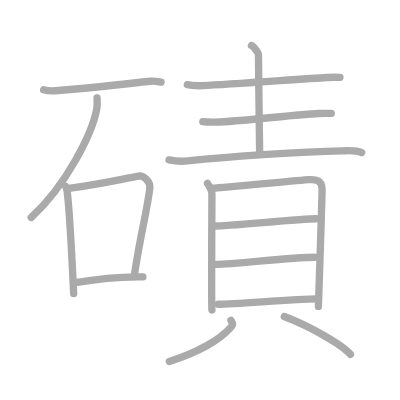
t = 0.00 s
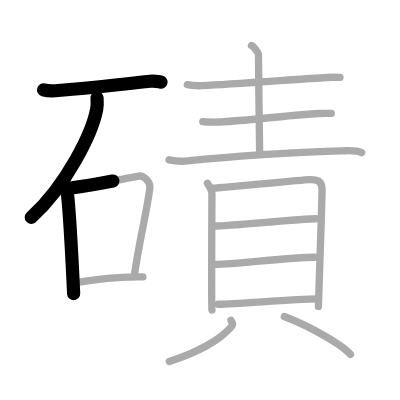
t = 3.25 s
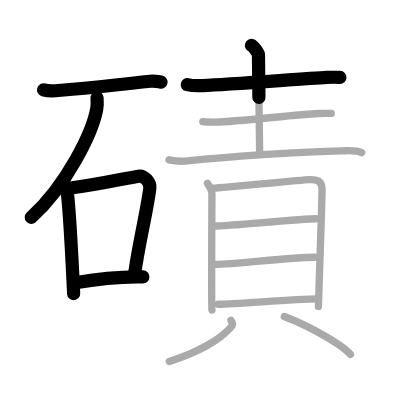
t = 6.50 s
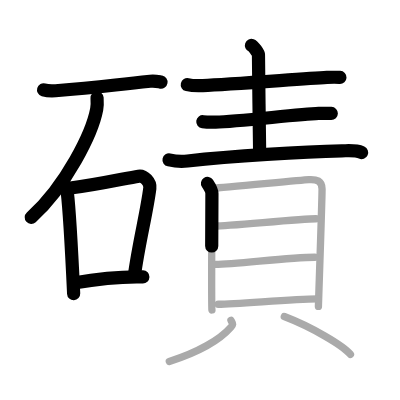
t = 9.50 s
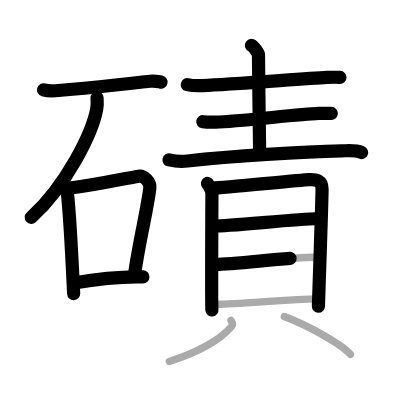
t = 12.75 s
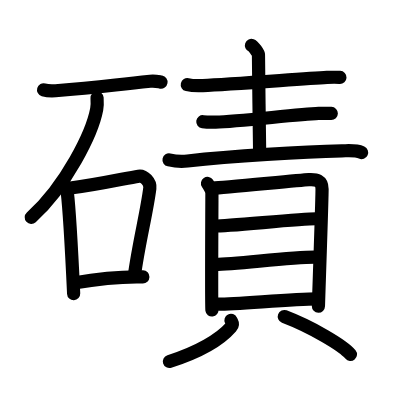
t = 16.00 s

The animated SVG that drew these frames (rendered in a browser with its animation timeline set to each time). Animation: 16 SMIL elements (animate=16); one cycle of 16.00 s.

<?xml version="1.0" standalone="no"?>
<!DOCTYPE svg PUBLIC "-//W3C//DTD SVG 1.1//EN"   "http://www.w3.org/Graphics/SVG/1.1/DTD/svg11.dtd">
<svg width="400px" height="400px"  version="1.1" xmlns="http://www.w3.org/2000/svg">
  <defs>
    <marker id="Triangle" viewBox="0 0 10 10" refX="0" refY="5" markerUnits="strokeWidth" markerWidth="3" style="stroke-opacity:0%;fill:#aaaaaa;" markerHeight="2" orient="auto">
      <path d="M 0 0 L 10 5 L 0 10 z" />
    </marker>
    
    <marker id="Arrow" viewBox="0 0 10 10" refX="5" refY="5" markerUnits="strokeWidth" markerWidth="1.8" style="stroke-opacity:0%;fill:#770000;" markerHeight="2" orient="auto">
      <path d="M 0 4 L 6 4 L 4 1 L 10 5 L 4 9 L 6 6 L 0 6 z" />
        <circle cx="5" cy="5" r="5" />
      </marker>
    
    <marker id="TriangleRed" viewBox="0 0 10 10" refX="0" refY="5" markerUnits="strokeWidth" markerWidth="3" style="stroke-opacity:0%;fill:#CC0000;" markerHeight="2" orient="auto">
      <path d="M 0 0 L 10 5 L 0 10 z" />
    </marker>
    
    <marker id="ArrowRed" viewBox="0 0 10 10" refX="5" refY="5" markerUnits="strokeWidth" markerWidth="1.8" style="stroke-opacity:0%;fill:#CC0000;" markerHeight="2" orient="auto">
      <path d="M 0 4 L 6 4 L 4 1 L 10 5 L 4 9 L 6 6 L 0 6 z" />
        <circle cx="5" cy="5" r="5" />
      </marker>
    
  </defs>
  
  <path style="fill:#ffffff; fill-opacity:100%; fill-rule:evenodd; stroke-width:0;" d="M 0 0 L 400px 0 L 400px 400px L 0 400px L 0 0" />

  <g transform="scale(3.6697247706422 3.6697247706422)">
<path style="fill:none; fill-opacity:0%; fill-rule:evenodd; stroke:#aaaaaa; stroke-opacity:100%; stroke-width: 1.5pt; stroke-linejoin:round; stroke-linecap:round;" d="M11.88 24.48c0.85 0.25 2.4 0.31 3.25 0.25c10.61-0.86 11.62-1.09 25.79-2.59c1.41-0.15 2.26 0.12 2.96 0.24"></path>
<path style="fill:none; fill-opacity:0%; fill-rule:evenodd; stroke:#aaaaaa; stroke-opacity:100%; stroke-width: 1.5pt; stroke-linejoin:round; stroke-linecap:round;" d="M26.45 26.68c0.05 0.77 0.11 1.98-0.1 3.08c-1.22 6.5-8.24 20.76-17.85 29.49"></path>
<path style="fill:none; fill-opacity:0%; fill-rule:evenodd; stroke:#aaaaaa; stroke-opacity:100%; stroke-width: 1.5pt; stroke-linejoin:round; stroke-linecap:round;" d="M17.9 50.79c0.17 0.5 0.35 0.92 0.43 1.55c0.6 4.98 1.32 18.71 1.74 27.66"></path>
<path style="fill:none; fill-opacity:0%; fill-rule:evenodd; stroke:#aaaaaa; stroke-opacity:100%; stroke-width: 1.5pt; stroke-linejoin:round; stroke-linecap:round;" d="M18.73 51.31C27 50.25 33.88 48.64 37.77 48c1.48-0.25 3.26 1.64 3.06 3.26c-0.84 6.71-3 14.81-4.25 24.09"></path>
<path style="fill:none; fill-opacity:0%; fill-rule:evenodd; stroke:#aaaaaa; stroke-opacity:100%; stroke-width: 1.5pt; stroke-linejoin:round; stroke-linecap:round;" d="M20.09 77.09c4.91-0.84 11.16-1.84 18.85-1.64"></path>
<path style="fill:none; fill-opacity:0%; fill-rule:evenodd; stroke:#aaaaaa; stroke-opacity:100%; stroke-width: 1.5pt; stroke-linejoin:round; stroke-linecap:round;" d="M51.04 23.07c1.1 0.26 3.11 0.31 4.21 0.26c7.92-0.37 27.02-1.83 33.85-2.22c1.82-0.1 2.58-0.06 3.54-0.02"></path>
<path style="fill:none; fill-opacity:0%; fill-rule:evenodd; stroke:#aaaaaa; stroke-opacity:100%; stroke-width: 1.5pt; stroke-linejoin:round; stroke-linecap:round;" d="M68.52 12.38c0.58 0.21 1.91 2.06 1.91 2.5c0 5.5 0.28 20.82 0.32 26.56"></path>
<path style="fill:none; fill-opacity:0%; fill-rule:evenodd; stroke:#aaaaaa; stroke-opacity:100%; stroke-width: 1.5pt; stroke-linejoin:round; stroke-linecap:round;" d="M55.27 33.17c0.92 0.12 2.59 0.14 3.5 0.12c6.59-0.17 22.38-2.19 28.07-2.37c1.52-0.05 2.63-0.03 3.44-0.01"></path>
<path style="fill:none; fill-opacity:0%; fill-rule:evenodd; stroke:#aaaaaa; stroke-opacity:100%; stroke-width: 1.5pt; stroke-linejoin:round; stroke-linecap:round;" d="M46.06 43.57c1.32 0.29 3.73 0.44 5.04 0.29c12.22-1.32 31.47-2.51 42.05-2.75c2.18-0.05 3.84-0.25 5.41 0.47"></path>
<path style="fill:none; fill-opacity:0%; fill-rule:evenodd; stroke:#aaaaaa; stroke-opacity:100%; stroke-width: 1.5pt; stroke-linejoin:round; stroke-linecap:round;" d="M56.54 49.98c0.49 0.73 1.21 1.78 1.21 2.75c0 0.97-0.16 30.76 0 31.74"></path>
<path style="fill:none; fill-opacity:0%; fill-rule:evenodd; stroke:#aaaaaa; stroke-opacity:100%; stroke-width: 1.5pt; stroke-linejoin:round; stroke-linecap:round;" d="M58.07 51.27c2.79-0.12 23.54-2.17 26.08-2.31c2.12-0.12 3.6 0.26 3.61 2.57c0.01 3.11-0.99 31.24-0.99 31.97"></path>
<path style="fill:none; fill-opacity:0%; fill-rule:evenodd; stroke:#aaaaaa; stroke-opacity:100%; stroke-width: 1.5pt; stroke-linejoin:round; stroke-linecap:round;" d="M58.53 61.59c3.98 0 23.13-1.98 27.6-1.98"></path>
<path style="fill:none; fill-opacity:0%; fill-rule:evenodd; stroke:#aaaaaa; stroke-opacity:100%; stroke-width: 1.5pt; stroke-linejoin:round; stroke-linecap:round;" d="M58.75 72.05c5.54 0 19.87-1.96 27.04-1.96"></path>
<path style="fill:none; fill-opacity:0%; fill-rule:evenodd; stroke:#aaaaaa; stroke-opacity:100%; stroke-width: 1.5pt; stroke-linejoin:round; stroke-linecap:round;" d="M59.47 82.9c5.54 0 19.87-1.46 27.04-1.46"></path>
<path style="fill:none; fill-opacity:0%; fill-rule:evenodd; stroke:#aaaaaa; stroke-opacity:100%; stroke-width: 1.5pt; stroke-linejoin:round; stroke-linecap:round;" d="M62.94 87.3c0.46 0.92 0.75 0.98 0 1.83C60 92.5 54 96 46.13 98.5"></path>
<path style="fill:none; fill-opacity:0%; fill-rule:evenodd; stroke:#aaaaaa; stroke-opacity:100%; stroke-width: 1.5pt; stroke-linejoin:round; stroke-linecap:round;" d="M77.47 86.25c7.35 2.8 16.03 7.88 18.03 10.33"></path>

<path style="fill:none; fill-opacity:0%; fill-rule:evenodd; stroke:#000000; stroke-opacity:100%; stroke-width: 2.7pt; stroke-linejoin:round; stroke-linecap:round;" d="M11.88 24.48c0.85 0.25 2.4 0.31 3.25 0.25c10.61-0.86 11.62-1.09 25.79-2.59c1.41-0.15 2.26 0.12 2.96 0.24" pathLength="100" stroke-dashoffset="100" stroke-dasharray="100 105"><animate id="dashAnim1" attributeName="stroke-dashoffset" from="100" to="0" dur="1s" calcMode="linear" fill="freeze"/></path>
<path style="fill:none; fill-opacity:0%; fill-rule:evenodd; stroke:#000000; stroke-opacity:100%; stroke-width: 2.7pt; stroke-linejoin:round; stroke-linecap:round;" d="M26.45 26.68c0.05 0.77 0.11 1.98-0.1 3.08c-1.22 6.5-8.24 20.76-17.85 29.49" pathLength="100" stroke-dashoffset="100" stroke-dasharray="100 105"><animate id="dashAnim2" attributeName="stroke-dashoffset" from="100" to="0" dur="1s" calcMode="linear" begin="dashAnim1.end" fill="freeze"/></path>
<path style="fill:none; fill-opacity:0%; fill-rule:evenodd; stroke:#000000; stroke-opacity:100%; stroke-width: 2.7pt; stroke-linejoin:round; stroke-linecap:round;" d="M17.9 50.79c0.17 0.5 0.35 0.92 0.43 1.55c0.6 4.98 1.32 18.71 1.74 27.66" pathLength="100" stroke-dashoffset="100" stroke-dasharray="100 105"><animate id="dashAnim3" attributeName="stroke-dashoffset" from="100" to="0" dur="1s" calcMode="linear" begin="dashAnim2.end" fill="freeze"/></path>
<path style="fill:none; fill-opacity:0%; fill-rule:evenodd; stroke:#000000; stroke-opacity:100%; stroke-width: 2.7pt; stroke-linejoin:round; stroke-linecap:round;" d="M18.73 51.31C27 50.25 33.88 48.64 37.77 48c1.48-0.25 3.26 1.64 3.06 3.26c-0.84 6.71-3 14.81-4.25 24.09" pathLength="100" stroke-dashoffset="100" stroke-dasharray="100 105"><animate id="dashAnim4" attributeName="stroke-dashoffset" from="100" to="0" dur="1s" calcMode="linear" begin="dashAnim3.end" fill="freeze"/></path>
<path style="fill:none; fill-opacity:0%; fill-rule:evenodd; stroke:#000000; stroke-opacity:100%; stroke-width: 2.7pt; stroke-linejoin:round; stroke-linecap:round;" d="M20.09 77.09c4.91-0.84 11.16-1.84 18.85-1.64" pathLength="100" stroke-dashoffset="100" stroke-dasharray="100 105"><animate id="dashAnim5" attributeName="stroke-dashoffset" from="100" to="0" dur="1s" calcMode="linear" begin="dashAnim4.end" fill="freeze"/></path>
<path style="fill:none; fill-opacity:0%; fill-rule:evenodd; stroke:#000000; stroke-opacity:100%; stroke-width: 2.7pt; stroke-linejoin:round; stroke-linecap:round;" d="M51.04 23.07c1.1 0.26 3.11 0.31 4.21 0.26c7.92-0.37 27.02-1.83 33.85-2.22c1.82-0.1 2.58-0.06 3.54-0.02" pathLength="100" stroke-dashoffset="100" stroke-dasharray="100 105"><animate id="dashAnim6" attributeName="stroke-dashoffset" from="100" to="0" dur="1s" calcMode="linear" begin="dashAnim5.end" fill="freeze"/></path>
<path style="fill:none; fill-opacity:0%; fill-rule:evenodd; stroke:#000000; stroke-opacity:100%; stroke-width: 2.7pt; stroke-linejoin:round; stroke-linecap:round;" d="M68.52 12.38c0.58 0.21 1.91 2.06 1.91 2.5c0 5.5 0.28 20.82 0.32 26.56" pathLength="100" stroke-dashoffset="100" stroke-dasharray="100 105"><animate id="dashAnim7" attributeName="stroke-dashoffset" from="100" to="0" dur="1s" calcMode="linear" begin="dashAnim6.end" fill="freeze"/></path>
<path style="fill:none; fill-opacity:0%; fill-rule:evenodd; stroke:#000000; stroke-opacity:100%; stroke-width: 2.7pt; stroke-linejoin:round; stroke-linecap:round;" d="M55.27 33.17c0.92 0.12 2.59 0.14 3.5 0.12c6.59-0.17 22.38-2.19 28.07-2.37c1.52-0.05 2.63-0.03 3.44-0.01" pathLength="100" stroke-dashoffset="100" stroke-dasharray="100 105"><animate id="dashAnim8" attributeName="stroke-dashoffset" from="100" to="0" dur="1s" calcMode="linear" begin="dashAnim7.end" fill="freeze"/></path>
<path style="fill:none; fill-opacity:0%; fill-rule:evenodd; stroke:#000000; stroke-opacity:100%; stroke-width: 2.7pt; stroke-linejoin:round; stroke-linecap:round;" d="M46.06 43.57c1.32 0.29 3.73 0.44 5.04 0.29c12.22-1.32 31.47-2.51 42.05-2.75c2.18-0.05 3.84-0.25 5.41 0.47" pathLength="100" stroke-dashoffset="100" stroke-dasharray="100 105"><animate id="dashAnim9" attributeName="stroke-dashoffset" from="100" to="0" dur="1s" calcMode="linear" begin="dashAnim8.end" fill="freeze"/></path>
<path style="fill:none; fill-opacity:0%; fill-rule:evenodd; stroke:#000000; stroke-opacity:100%; stroke-width: 2.7pt; stroke-linejoin:round; stroke-linecap:round;" d="M56.54 49.98c0.49 0.73 1.21 1.78 1.21 2.75c0 0.97-0.16 30.76 0 31.74" pathLength="100" stroke-dashoffset="100" stroke-dasharray="100 105"><animate id="dashAnim10" attributeName="stroke-dashoffset" from="100" to="0" dur="1s" calcMode="linear" begin="dashAnim9.end" fill="freeze"/></path>
<path style="fill:none; fill-opacity:0%; fill-rule:evenodd; stroke:#000000; stroke-opacity:100%; stroke-width: 2.7pt; stroke-linejoin:round; stroke-linecap:round;" d="M58.07 51.27c2.79-0.12 23.54-2.17 26.08-2.31c2.12-0.12 3.6 0.26 3.61 2.57c0.01 3.11-0.99 31.24-0.99 31.97" pathLength="100" stroke-dashoffset="100" stroke-dasharray="100 105"><animate id="dashAnim11" attributeName="stroke-dashoffset" from="100" to="0" dur="1s" calcMode="linear" begin="dashAnim10.end" fill="freeze"/></path>
<path style="fill:none; fill-opacity:0%; fill-rule:evenodd; stroke:#000000; stroke-opacity:100%; stroke-width: 2.7pt; stroke-linejoin:round; stroke-linecap:round;" d="M58.53 61.59c3.98 0 23.13-1.98 27.6-1.98" pathLength="100" stroke-dashoffset="100" stroke-dasharray="100 105"><animate id="dashAnim12" attributeName="stroke-dashoffset" from="100" to="0" dur="1s" calcMode="linear" begin="dashAnim11.end" fill="freeze"/></path>
<path style="fill:none; fill-opacity:0%; fill-rule:evenodd; stroke:#000000; stroke-opacity:100%; stroke-width: 2.7pt; stroke-linejoin:round; stroke-linecap:round;" d="M58.75 72.05c5.54 0 19.87-1.96 27.04-1.96" pathLength="100" stroke-dashoffset="100" stroke-dasharray="100 105"><animate id="dashAnim13" attributeName="stroke-dashoffset" from="100" to="0" dur="1s" calcMode="linear" begin="dashAnim12.end" fill="freeze"/></path>
<path style="fill:none; fill-opacity:0%; fill-rule:evenodd; stroke:#000000; stroke-opacity:100%; stroke-width: 2.7pt; stroke-linejoin:round; stroke-linecap:round;" d="M59.47 82.9c5.54 0 19.87-1.46 27.04-1.46" pathLength="100" stroke-dashoffset="100" stroke-dasharray="100 105"><animate id="dashAnim14" attributeName="stroke-dashoffset" from="100" to="0" dur="1s" calcMode="linear" begin="dashAnim13.end" fill="freeze"/></path>
<path style="fill:none; fill-opacity:0%; fill-rule:evenodd; stroke:#000000; stroke-opacity:100%; stroke-width: 2.7pt; stroke-linejoin:round; stroke-linecap:round;" d="M62.94 87.3c0.46 0.92 0.75 0.98 0 1.83C60 92.5 54 96 46.13 98.5" pathLength="100" stroke-dashoffset="100" stroke-dasharray="100 105"><animate id="dashAnim15" attributeName="stroke-dashoffset" from="100" to="0" dur="1s" calcMode="linear" begin="dashAnim14.end" fill="freeze"/></path>
<path style="fill:none; fill-opacity:0%; fill-rule:evenodd; stroke:#000000; stroke-opacity:100%; stroke-width: 2.7pt; stroke-linejoin:round; stroke-linecap:round;" d="M77.47 86.25c7.35 2.8 16.03 7.88 18.03 10.33" pathLength="100" stroke-dashoffset="100" stroke-dasharray="100 105"><animate id="dashAnim16" attributeName="stroke-dashoffset" from="100" to="0" dur="1s" calcMode="linear" begin="dashAnim15.end" fill="freeze"/></path>

</g>

</svg>  
          
